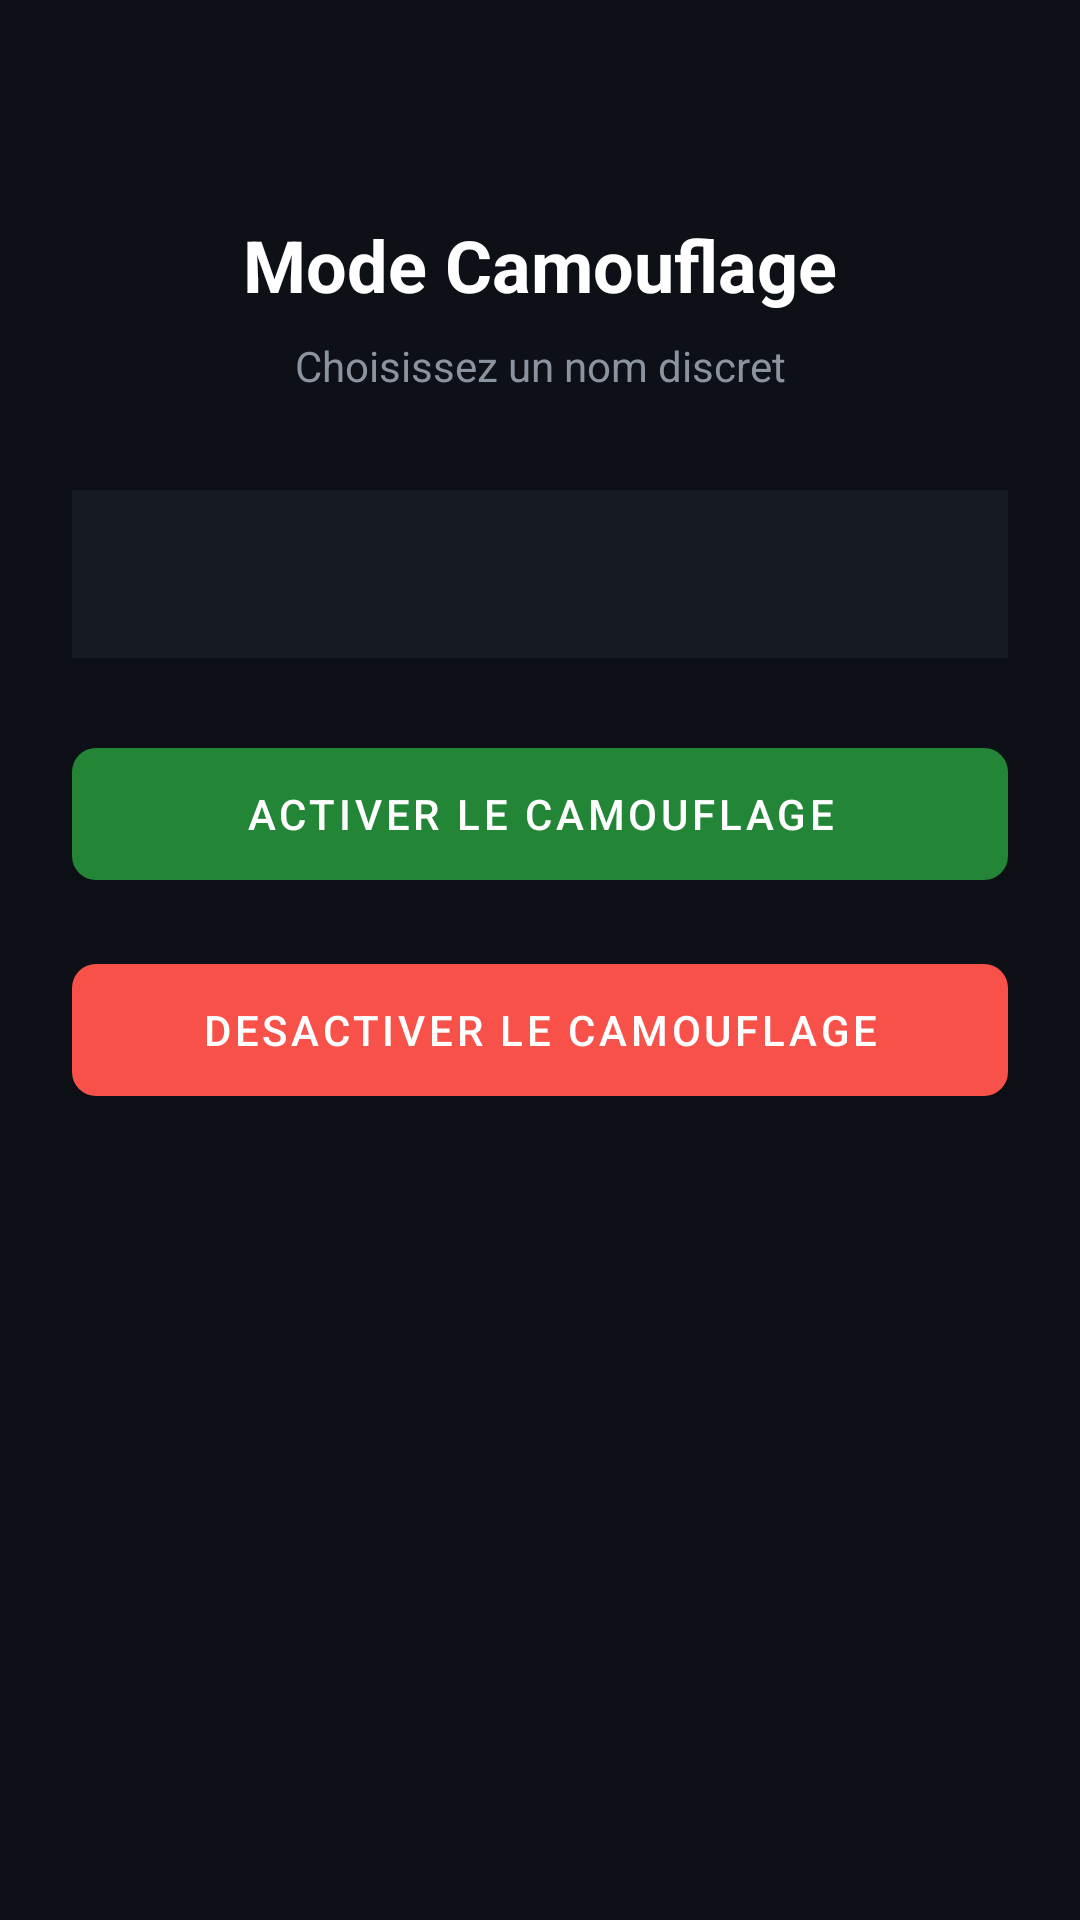

Reconstruct the res/layout file that produces this screen, plus the resources it refers to.
<!-- AndroidManifest.xml: application theme Theme.GuardianEye -->
<!-- res/layout/activity_camouflage.xml -->
<?xml version="1.0" encoding="utf-8"?>
<androidx.constraintlayout.widget.ConstraintLayout
    xmlns:android="http://schemas.android.com/apk/res/android"
    xmlns:app="http://schemas.android.com/apk/res-auto"
    android:layout_width="match_parent"
    android:layout_height="match_parent"
    android:background="@color/background"
    android:padding="24dp">

    <TextView
        android:id="@+id/tvTitle"
        android:layout_width="wrap_content"
        android:layout_height="wrap_content"
        android:text="Mode Camouflage"
        android:textColor="@color/text_primary"
        android:textSize="24sp"
        android:textStyle="bold"
        android:layout_marginTop="48dp"
        app:layout_constraintTop_toTopOf="parent"
        app:layout_constraintStart_toStartOf="parent"
        app:layout_constraintEnd_toEndOf="parent"/>

    <TextView
        android:id="@+id/tvSubtitle"
        android:layout_width="wrap_content"
        android:layout_height="wrap_content"
        android:text="Choisissez un nom discret"
        android:textColor="@color/text_secondary"
        android:textSize="14sp"
        android:layout_marginTop="8dp"
        app:layout_constraintTop_toBottomOf="@id/tvTitle"
        app:layout_constraintStart_toStartOf="parent"
        app:layout_constraintEnd_toEndOf="parent"/>

    <Spinner
        android:id="@+id/spinnerCamouflage"
        android:layout_width="0dp"
        android:layout_height="56dp"
        android:background="#161B22"
        android:layout_marginTop="32dp"
        app:layout_constraintTop_toBottomOf="@id/tvSubtitle"
        app:layout_constraintStart_toStartOf="parent"
        app:layout_constraintEnd_toEndOf="parent"/>

    <com.google.android.material.button.MaterialButton
        android:id="@+id/btnSaveCamouflage"
        android:layout_width="0dp"
        android:layout_height="56dp"
        android:text="ACTIVER LE CAMOUFLAGE"
        android:textColor="@color/white"
        android:layout_marginTop="24dp"
        app:backgroundTint="@color/green_primary"
        app:cornerRadius="8dp"
        app:layout_constraintTop_toBottomOf="@id/spinnerCamouflage"
        app:layout_constraintStart_toStartOf="parent"
        app:layout_constraintEnd_toEndOf="parent"/>

    <com.google.android.material.button.MaterialButton
        android:id="@+id/btnDisableCamouflage"
        android:layout_width="0dp"
        android:layout_height="56dp"
        android:text="DESACTIVER LE CAMOUFLAGE"
        android:textColor="@color/white"
        android:layout_marginTop="16dp"
        app:backgroundTint="#F85149"
        app:cornerRadius="8dp"
        app:layout_constraintTop_toBottomOf="@id/btnSaveCamouflage"
        app:layout_constraintStart_toStartOf="parent"
        app:layout_constraintEnd_toEndOf="parent"/>

</androidx.constraintlayout.widget.ConstraintLayout>
<!-- resources referenced by this layout -->
<resources>
  <color name="background">#0D1117</color>
  <color name="green_primary">#238636</color>
  <color name="text_primary">#FFFFFF</color>
  <color name="text_secondary">#8B949E</color>
  <color name="white">#FFFFFF</color>
  <style name="Theme.GuardianEye" parent="Theme.MaterialComponents.DayNight.NoActionBar">
          <item name="colorPrimary">@color/green_primary</item>
          <item name="colorPrimaryVariant">@color/blue_primary</item>
          <item name="colorOnPrimary">@color/white</item>
          <item name="android:windowBackground">@color/background</item>
          <item name="android:statusBarColor">@color/background</item>
          <item name="android:navigationBarColor">@color/background</item>
      </style>
  <color name="blue_primary">#58A6FF</color>
</resources>
